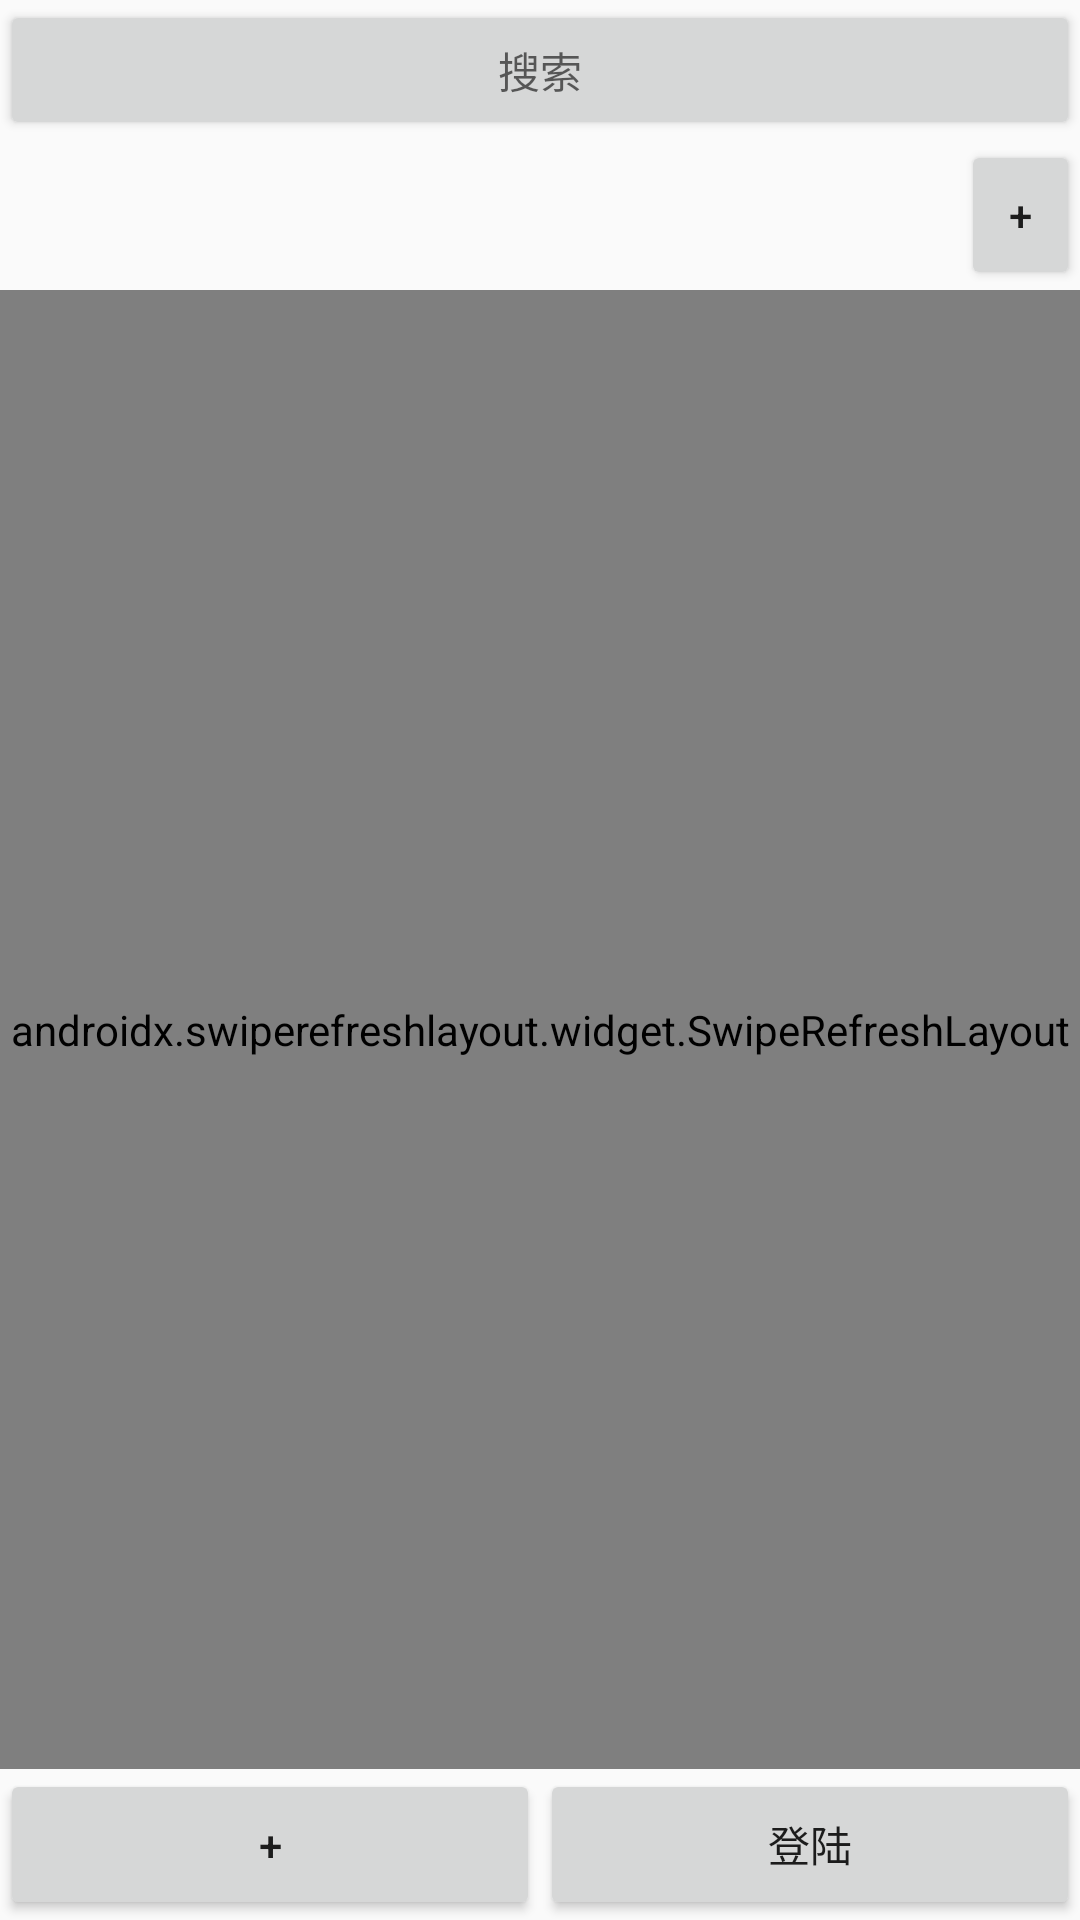

Android layout source for this screen:
<!-- AndroidManifest.xml: activity theme AppTheme.NoActionBar -->
<!-- res/layout/activity_main.xml -->
<?xml version="1.0" encoding="utf-8"?>
<androidx.coordinatorlayout.widget.CoordinatorLayout
    xmlns:android="http://schemas.android.com/apk/res/android"
    xmlns:app="http://schemas.android.com/apk/res-auto"
    xmlns:tools="http://schemas.android.com/tools"
    android:layout_width="match_parent"
    android:layout_height="match_parent"
    tools:context=".MainActivity">
    <LinearLayout
        android:layout_width="match_parent"
        android:layout_height="match_parent"
        android:orientation="vertical"
        android:id="@+id/layout1">
        
        <Button
            android:id="@+id/to_search"
            android:layout_width="match_parent"
            android:layout_height="8mm"
            android:gravity="center"
            android:hint="搜索" />

        
        <LinearLayout
            android:layout_width="match_parent"
            android:layout_height="1mm"
            android:layout_weight="1">
            <androidx.recyclerview.widget.RecyclerView
                android:id="@+id/recycler_view"
                android:layout_width="1dp"
                android:layout_height="match_parent"
                android:layout_weight="10"
                />
            <Button
                android:layout_width="1dp"
                android:layout_height="match_parent"
                android:layout_weight="1.2"
                android:id="@+id/add"
                android:text="+"/>
        </LinearLayout>

        
        <androidx.swiperefreshlayout.widget.SwipeRefreshLayout
            android:layout_width="match_parent"
            android:layout_height="1mm"
            android:layout_weight="11"
            android:id="@+id/swipeRefresLayout">
            <androidx.recyclerview.widget.RecyclerView
                android:layout_width="match_parent"
                android:layout_height="match_parent"
                android:id="@+id/main_list">

            </androidx.recyclerview.widget.RecyclerView>

        </androidx.swiperefreshlayout.widget.SwipeRefreshLayout>


        <LinearLayout
            android:layout_width="match_parent"
            android:layout_height="1mm"
            android:layout_weight="1"
            android:layout_margin="@dimen/dp_10"
            android:id="@+id/layout3">

            <Button
                android:layout_width="1dp"
                android:layout_height="match_parent"
                android:layout_weight="1.2"
                android:id="@+id/change"
                android:text="+"
                style="@drawable/button1"/>
            <Button
                android:layout_width="1dp"
                android:layout_height="match_parent"
                android:layout_weight="1.2"
                android:id="@+id/login"
                android:text="登陆"/>
        </LinearLayout>


    </LinearLayout>
    


</androidx.coordinatorlayout.widget.CoordinatorLayout>
<!-- res/layout/activity_details.xml (included above) -->
<?xml version="1.0" encoding="utf-8"?>
<androidx.coordinatorlayout.widget.CoordinatorLayout xmlns:android="http://schemas.android.com/apk/res/android"
    xmlns:app="http://schemas.android.com/apk/res-auto"
    xmlns:tools="http://schemas.android.com/tools"
    android:layout_width="match_parent"
    android:layout_height="match_parent"
    tools:context=".DetailsActivity"
    android:id="@+id/layout1">
    <ScrollView
    android:layout_width="match_parent"
    android:layout_height="match_parent"
    android:orientation="vertical"
    android:scrollbars="none"
        android:fillViewport="true">
    <LinearLayout
        android:layout_width="match_parent"
        android:layout_height="match_parent"
        android:orientation="vertical"
        android:layout_margin="1mm"
        >
        <TextView
            android:layout_width="match_parent"
            android:layout_height="wrap_content"
            android:textSize="25sp"
            android:id="@+id/details_title"
            />
        <LinearLayout
            android:layout_width="match_parent"
            android:layout_height="4mm">
            <TextView
                android:layout_width="match_parent"
                android:layout_height="match_parent"
                android:layout_weight="1.5"
                android:id="@+id/details_time"
                />
            <TextView
                android:layout_width="match_parent"
                android:layout_height="match_parent"
                android:layout_weight="1.5"
                android:id="@+id/details_publisher"
                />
        </LinearLayout>
        <ImageView
        android:id="@+id/details_img0"
        android:layout_width="wrap_content"
        android:layout_height="wrap_content"
        android:layout_gravity="center"
        android:src="@drawable/loading"
        />
        <ImageView
            android:id="@+id/details_img1"
            android:layout_width="wrap_content"
            android:layout_height="wrap_content"
            android:layout_gravity="center"
            android:src="@drawable/loading"
            />
        <ImageView
            android:id="@+id/details_img2"
            android:layout_width="wrap_content"
            android:layout_height="wrap_content"
            android:layout_gravity="center"
            android:src="@drawable/loading"
            />
        <ImageView
            android:id="@+id/details_img3"
            android:layout_width="wrap_content"
            android:layout_height="wrap_content"
            android:layout_gravity="center"
            android:src="@drawable/loading"
            />
        <VideoView
            android:id="@+id/videoview"
            android:layout_width="match_parent"
            android:layout_height="wrap_content"
            />
        <TextView
            android:id="@+id/details_content"
            android:layout_width="match_parent"
            android:layout_height="wrap_content"
            />
        <LinearLayout
            android:layout_width="match_parent"
            android:layout_height="wrap_content">
            <Button
                android:layout_width="wrap_content"
                android:layout_height="wrap_content"
                android:id="@+id/like"
                android:text="收藏"
                android:layout_gravity="bottom"/>
            <Button
                android:layout_width="wrap_content"
                android:layout_height="wrap_content"
                android:id="@+id/share"
                android:text="分享"
                android:layout_gravity="bottom"/>
            
        </LinearLayout>
    </LinearLayout>
    </ScrollView>


</androidx.coordinatorlayout.widget.CoordinatorLayout>
<!-- resources referenced by this layout -->
<resources>
  <!-- drawable button1 (drawable) -->
  <?xml version="1.0" encoding="utf-8"?>
  <selector xmlns:android="http://schemas.android.com/apk/res/android">
      <shape xmlns:android="http://schemas.android.com/apk/res/android">
          <corners android:radius="4dp" />
          <padding
              android:bottom="4dp"
              android:top="4dp" />
          <solid android:color="#ff000000" />
      </shape>
  </selector>
  <!-- drawable loading: png bitmap (drawable, 1179 bytes) -->
  <style name="AppTheme.NoActionBar">
          <item name="windowActionBar">false</item>
          <item name="windowNoTitle">true</item>
      </style>
</resources>
